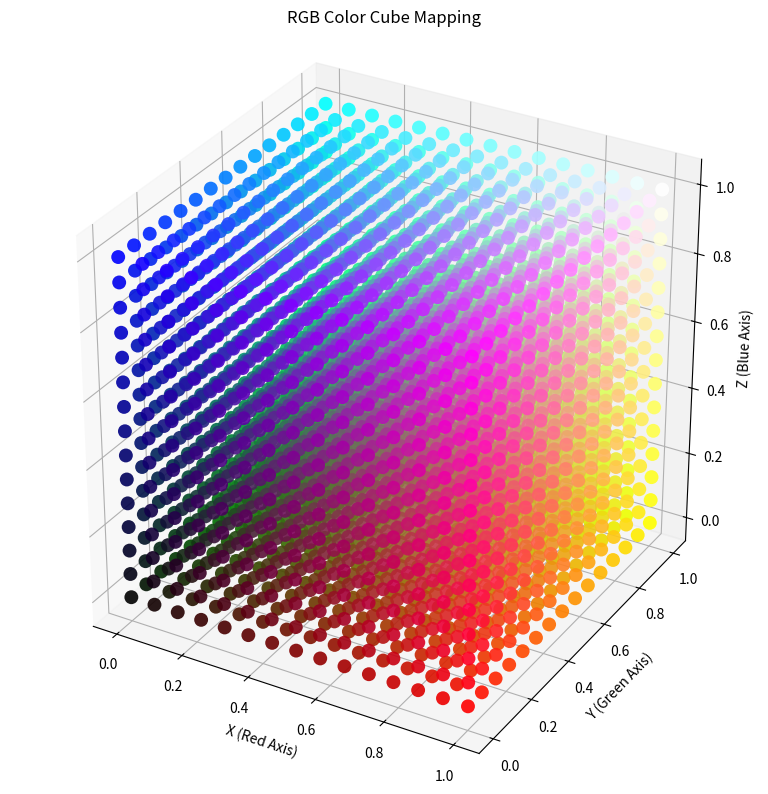

Source code (Python):
import matplotlib.pyplot as plt
import numpy as np

# Create a uniform grid of points between 0 and 1
grid_size = 15
x = np.linspace(0, 1, grid_size)
y = np.linspace(0, 1, grid_size)
z = np.linspace(0, 1, grid_size)
X, Y, Z = np.meshgrid(x, y, z)

X = X.flatten()
Y = Y.flatten()
Z = Z.flatten()

# Color is exactly the coordinate
colors = np.column_stack((X, Y, Z))

fig = plt.figure(figsize=(10, 8))
ax = fig.add_subplot(111, projection="3d")

# Scatter points to form the cube
ax.scatter(X, Y, Z, c=colors, s=100, alpha=0.9, linewidths=0)

ax.set_title("RGB Color Cube Mapping")
ax.set_xlabel("X (Red Axis)")
ax.set_ylabel("Y (Green Axis)")
ax.set_zlabel("Z (Blue Axis)")

# Force equal aspect ratio so it looks like a perfect cube
ax.set_box_aspect([1, 1, 1])

fig.tight_layout()
print("Opening RGB color cube plot...")
plt.show()
